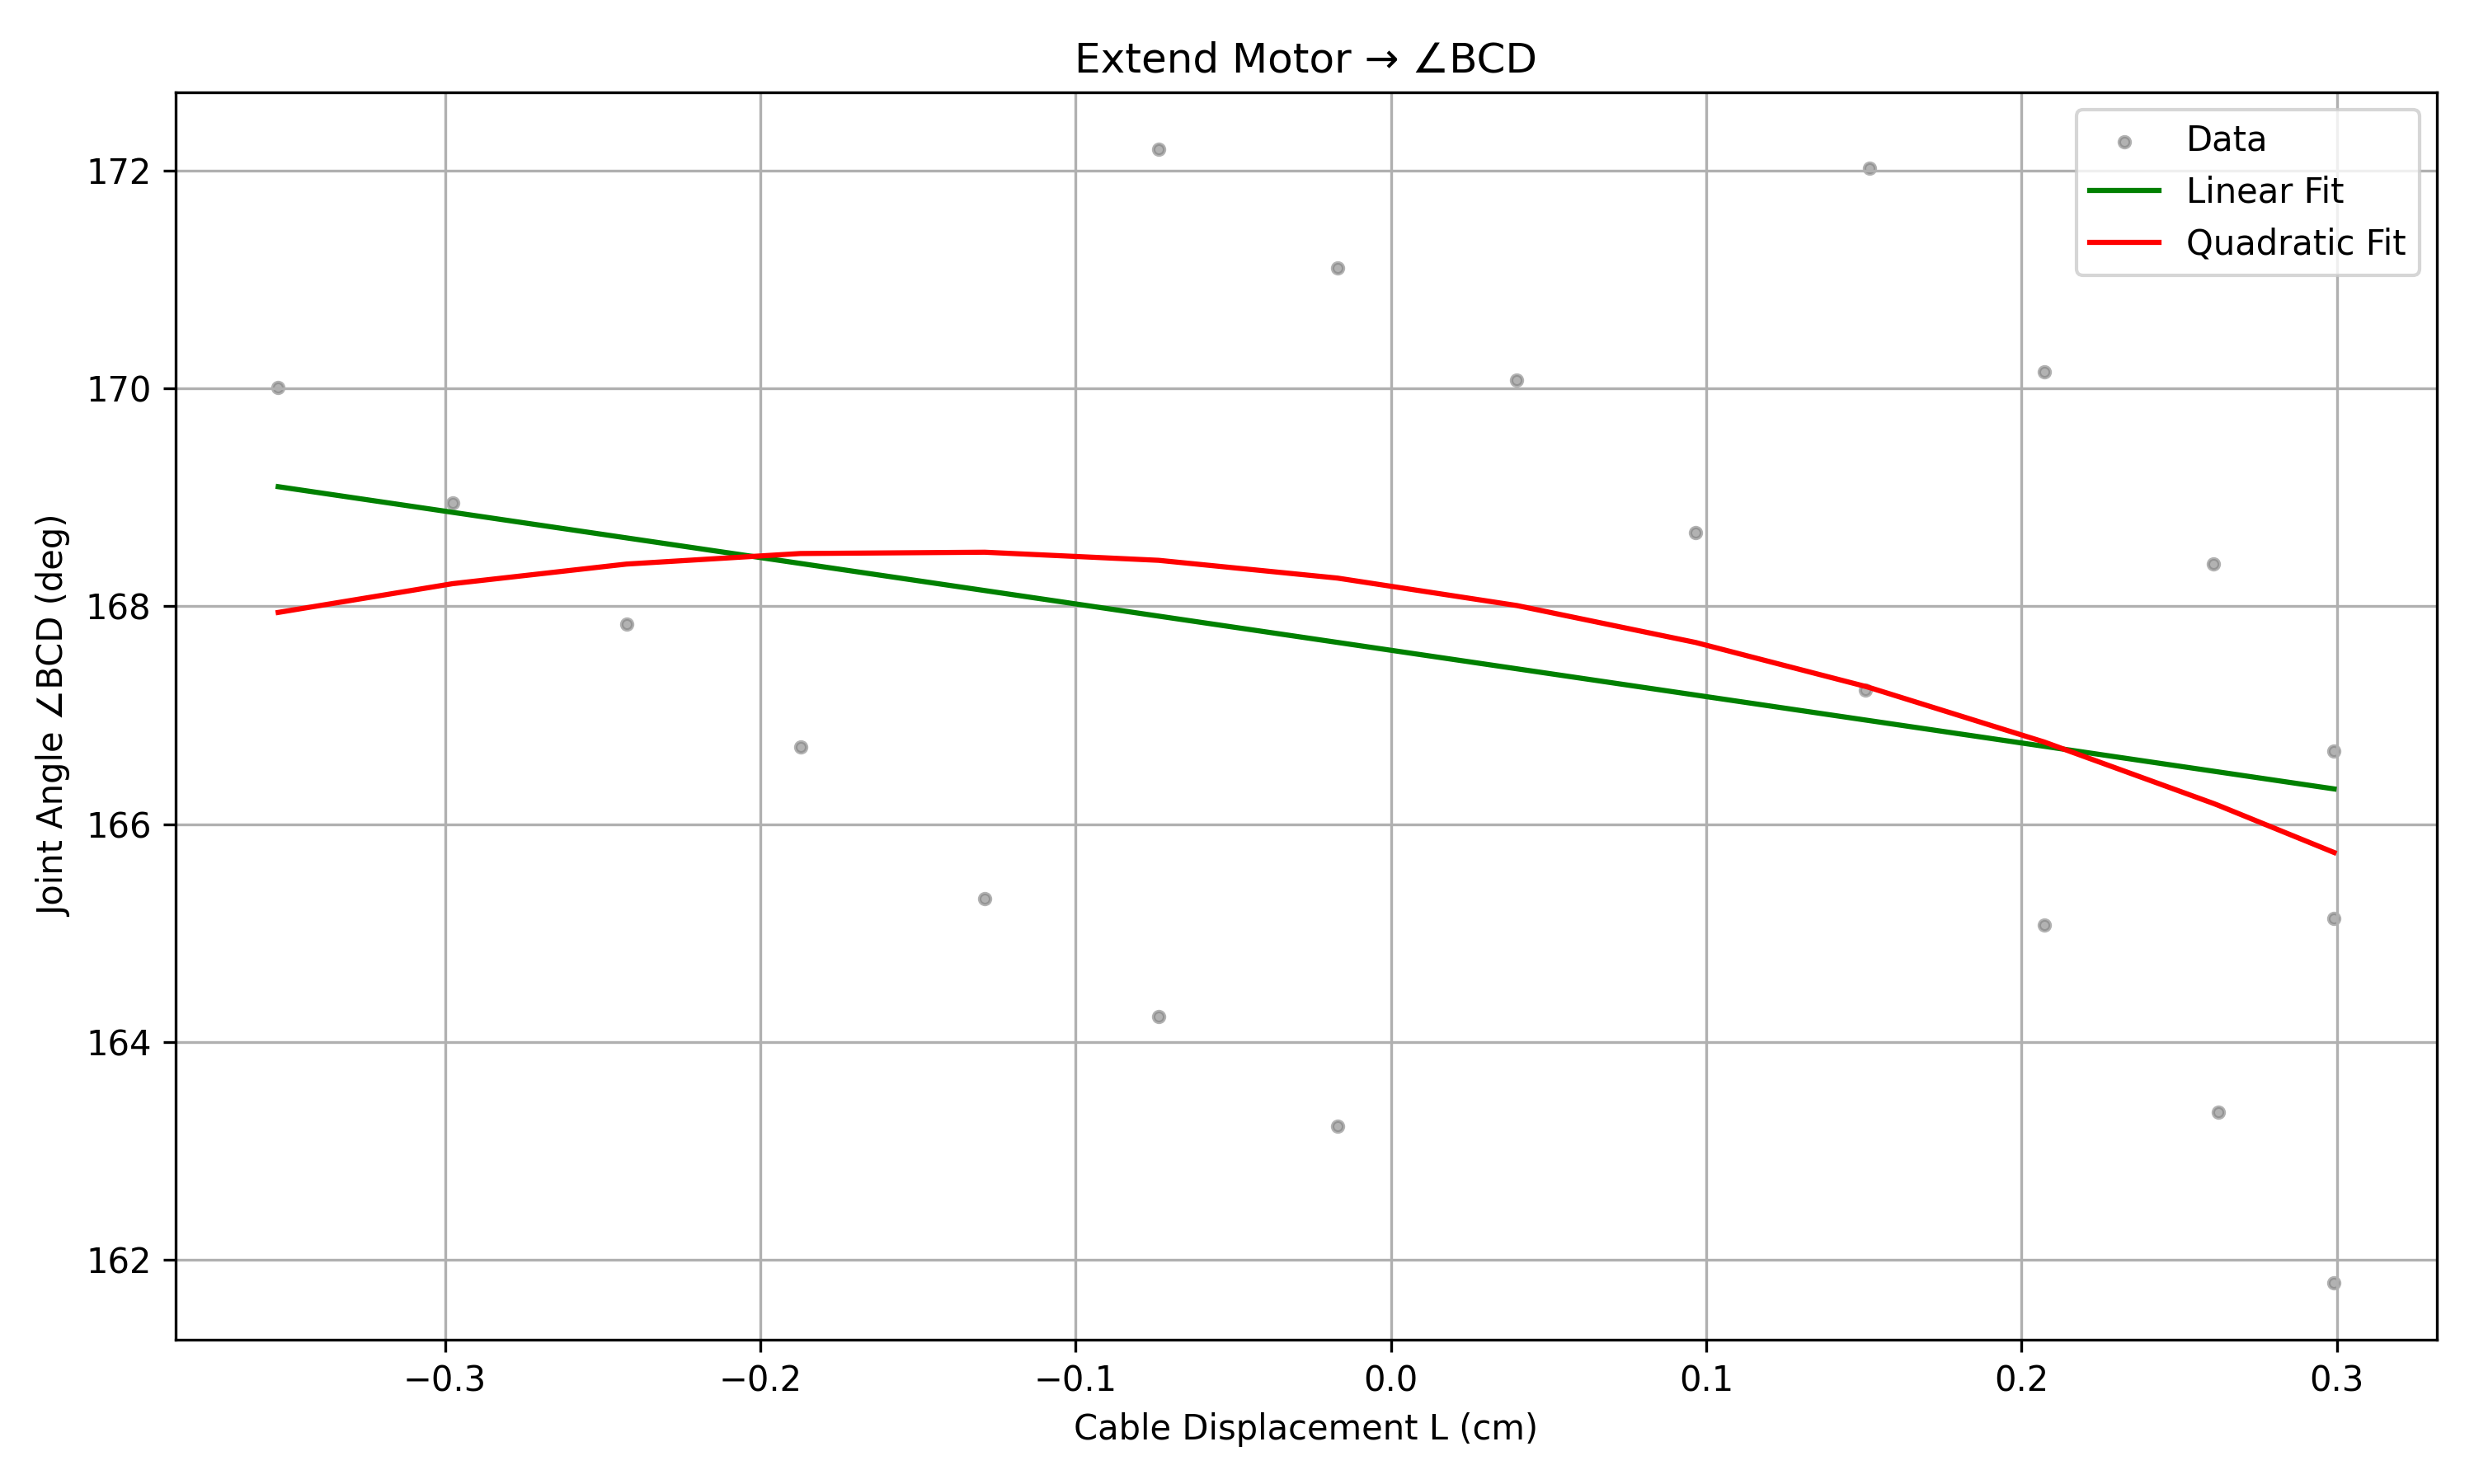

The file beside this chart, header and first rows:
Time(ms), MotorID, Phase, Direction, Position, Angle(deg), Frame, ∠ABC, ∠BCD, L_cm, diff, active, segment_id
83453, 5, Extend, >>, 158, 17.14, 2502, 168.8, 161.8, 0.2991, 1.145, 1, 8
83555, 5, Extend, >>, 121, 15.03, 2505, 170.8, 163.4, 0.2623, 1.573, 1, 8
83657, 5, Extend, >>, 84, 11.87, 2508, 172.9, 165.1, 0.2072, 1.716, 1, 8
83760, 5, Extend, >>, 47, 8.62, 2511, 174.9, 167.2, 0.1504, 2.158, 1, 8
83863, 5, Extend, >>, 10, 5.54, 2514, 176.6, 168.7, 0.09669, 1.445, 1, 8
83965, 5, Extend, >>, -27, 2.29, 2517, 177.7, 170.1, 0.03997, 1.393, 1, 8
84067, 5, Extend, >>, -64, -0.97, 2520, 180, 171.1, -0.01693, 1.029, 1, 8
84169, 5, Extend, >>, -101, -4.22, 2523, 179, 172.2, -0.07365, 1.095, 1, 8
111543, 5, Extend, >>, 195, 17.14, 3344, 177.4, 165.1, 0.2991, 1.46, 1, 10
111645, 5, Extend, >>, 158, 17.14, 3347, 178.5, 166.7, 0.2991, 1.537, 1, 10
111748, 5, Extend, >>, 121, 14.95, 3350, 179.3, 168.4, 0.2609, 1.718, 1, 10
111850, 5, Extend, >>, 84, 11.87, 3353, 179.2, 170.2, 0.2072, 1.763, 1, 10
111952, 5, Extend, >>, 47, 8.7, 3356, 178.4, 172, 0.1518, 1.873, 1, 10
140823, 5, Extend, >>, -64, -0.97, 4223, 167.6, 163.2, -0.01693, 1.196, 1, 14
140925, 5, Extend, >>, -101, -4.22, 4226, 170.1, 164.2, -0.07365, 1.002, 1, 14
141027, 5, Extend, >>, -138, -7.38, 4229, 172, 165.3, -0.1288, 1.088, 1, 14
141129, 5, Extend, >>, -175, -10.73, 4232, 173.2, 166.7, -0.1873, 1.39, 1, 14
141231, 5, Extend, >>, -212, -13.89, 4235, 175, 167.8, -0.2424, 1.127, 1, 14
141334, 5, Extend, >>, -249, -17.05, 4238, 176.4, 168.9, -0.2976, 1.112, 1, 14
141436, 5, Extend, >>, -286, -20.22, 4241, 178.5, 170, -0.3529, 1.059, 1, 14
